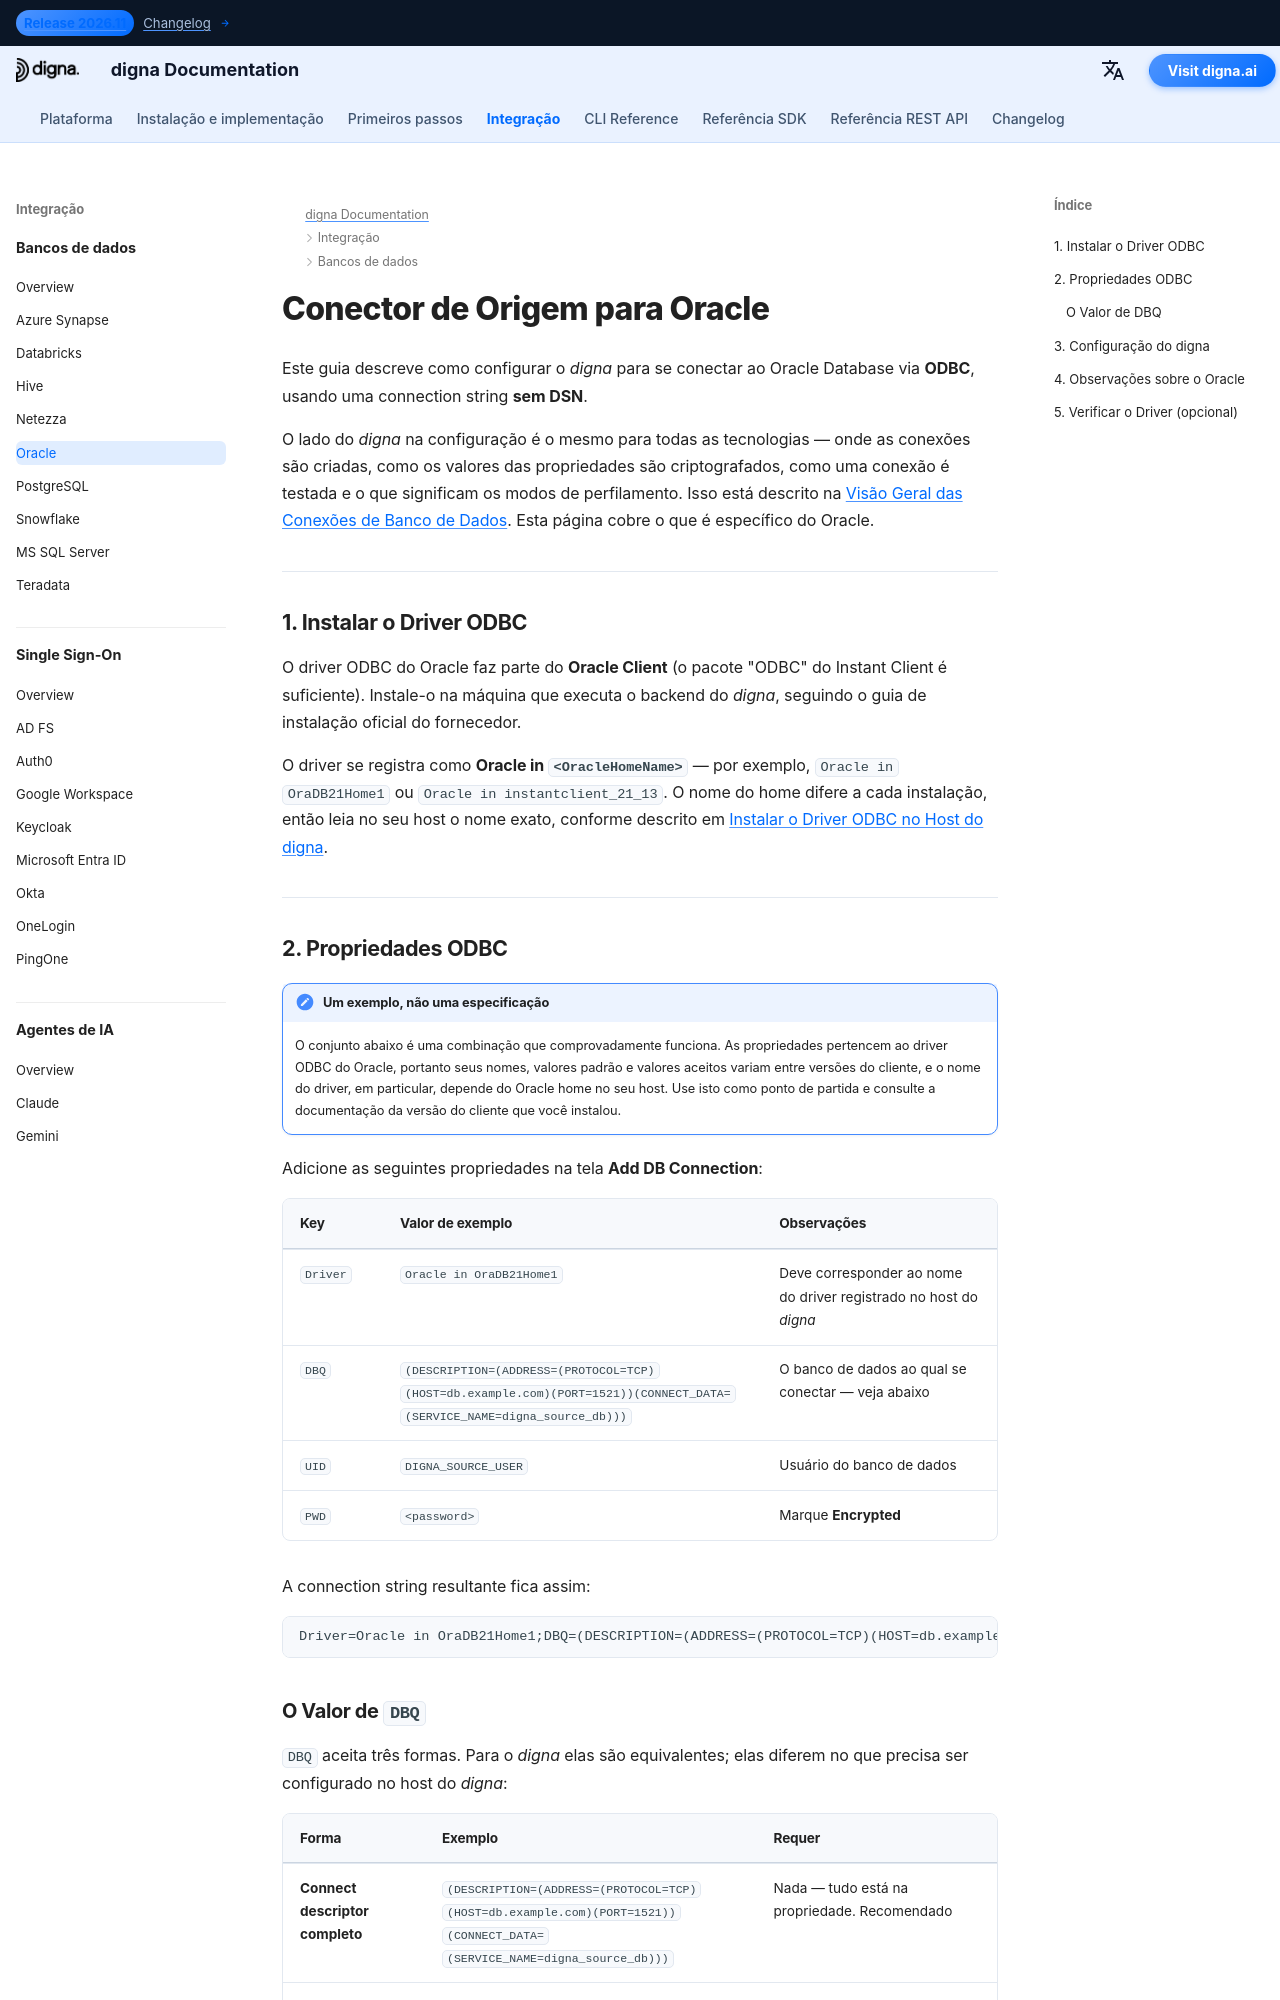

repository: dignaai/digna-docs · page: pt/databases/oracle_connector_guide/index.html · generator: mkdocs

---
title: Conector Oracle – Integração de Banco de Dados | Documentação digna
description: Configure o digna para se conectar ao Oracle via ODBC com uma connection string sem DSN. Abrange o driver ODBC do Oracle, o connect descriptor DBQ, aliases TNS e as configurações de conexão do lado do digna.
image: /assets/logo_square.png
---


# Conector de Origem para Oracle

Este guia descreve como configurar o *digna* para se conectar ao Oracle Database via **ODBC**,
usando uma connection string **sem DSN**.

O lado do *digna* na configuração é o mesmo para todas as tecnologias — onde as conexões são
criadas, como os valores das propriedades são criptografados, como uma conexão é testada e o que
significam os modos de perfilamento. Isso está descrito na
[Visão Geral das Conexões de Banco de Dados](overview.md). Esta página cobre o que é específico
do Oracle.

---

## 1. Instalar o Driver ODBC {: #1-install-the-odbc-driver }

O driver ODBC do Oracle faz parte do **Oracle Client** (o pacote "ODBC" do Instant Client é
suficiente). Instale-o na máquina que executa o backend do *digna*, seguindo o guia de
instalação oficial do fornecedor.

O driver se registra como **Oracle in `<OracleHomeName>`** — por exemplo,
`Oracle in OraDB21Home1` ou `Oracle in instantclient_21_13`. O nome do home difere a cada
instalação, então leia no seu host o nome exato, conforme descrito em
[Instalar o Driver ODBC no Host do digna](overview.md#install-the-driver).

---
